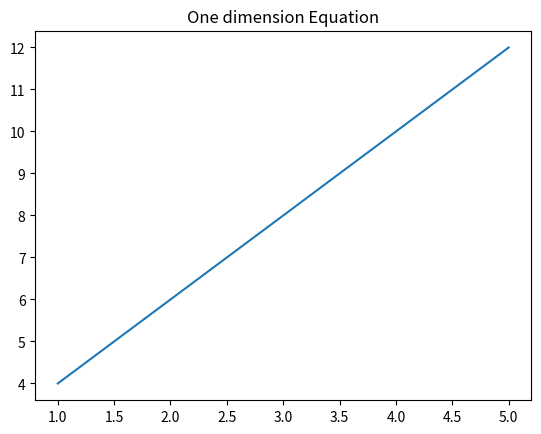

The matplotlib source for this figure:
# matplotlib 인스톨 후
import matplotlib.pyplot as plt

x_val = [1,2,3,4,5]
y_val = [2*x+2 for x in x_val]

plt.title('One dimension Equation')
plt.plot(x_val, y_val)
plt.show()